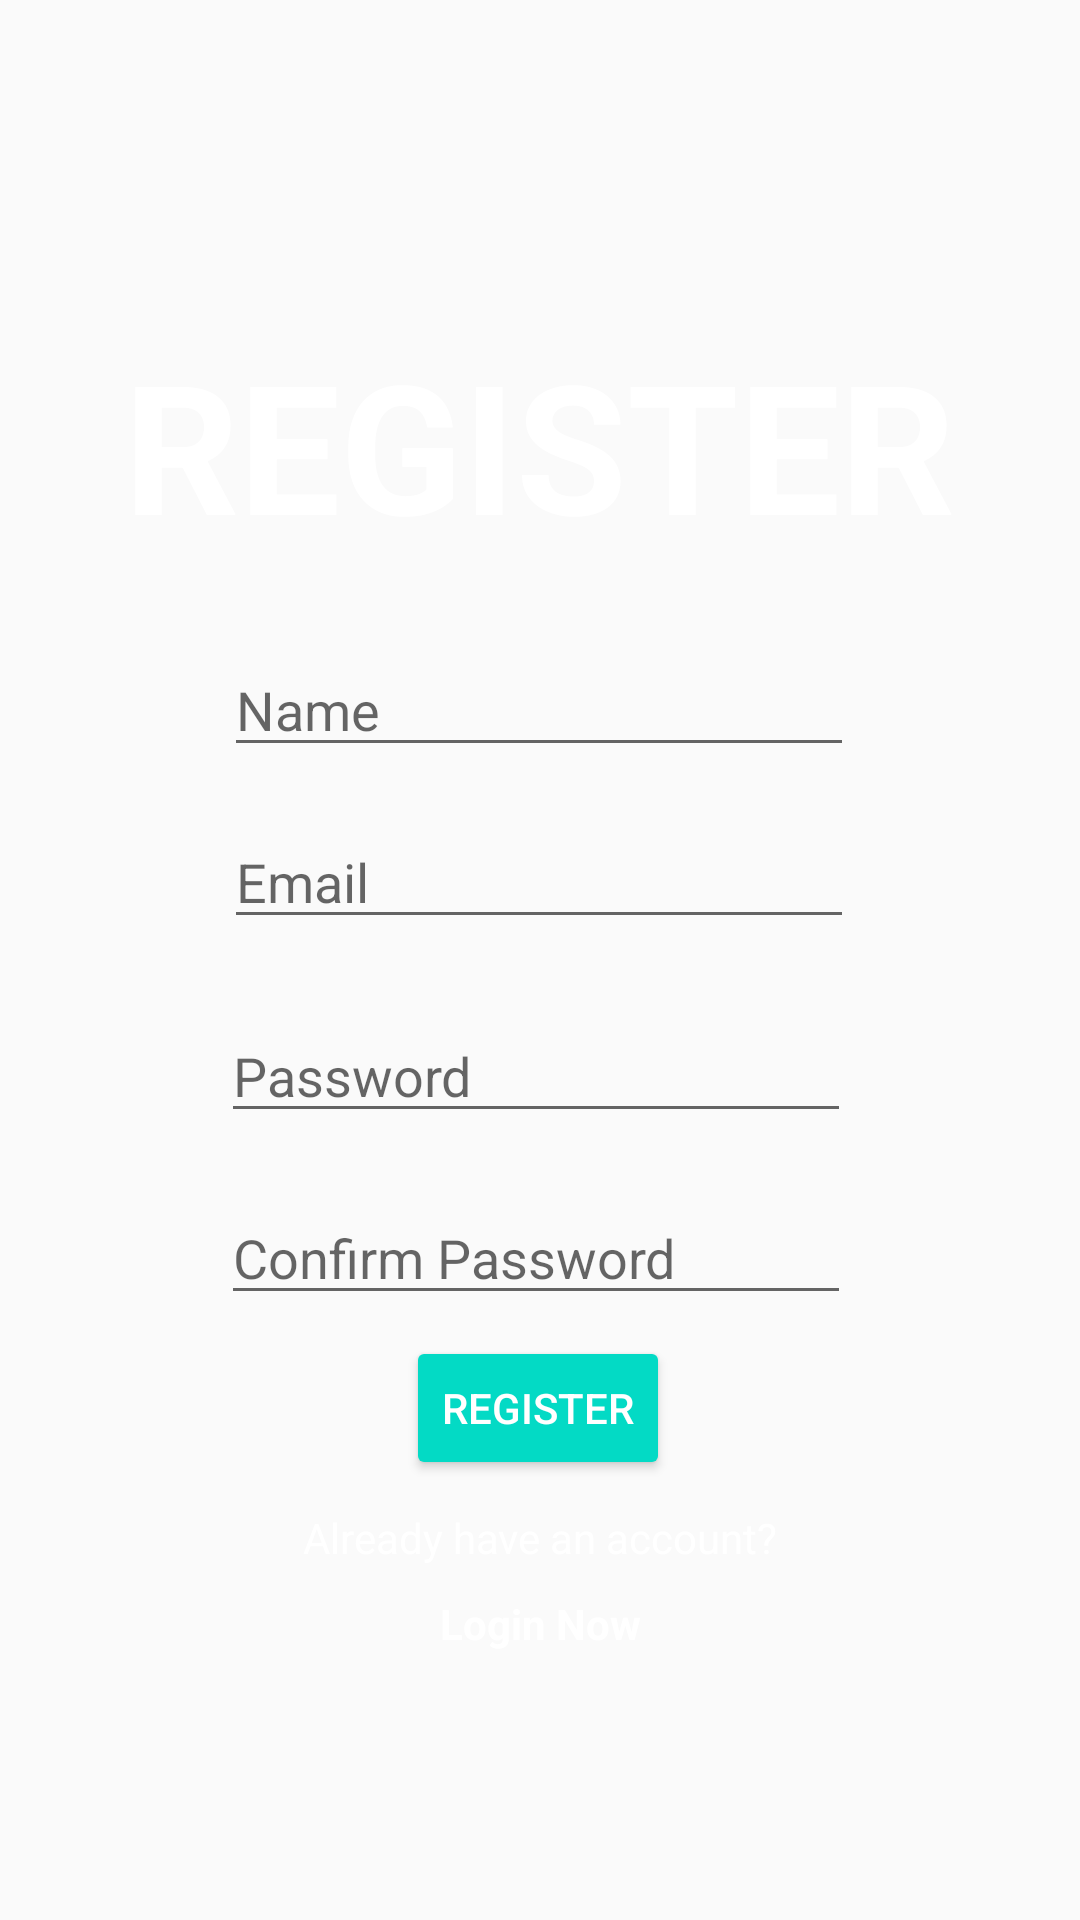

This screen was rendered from an Android layout file. Write that file and the resources it references.
<!-- AndroidManifest.xml: application theme Theme.AppCompat.DayNight -->
<!-- res/layout/activity_register.xml -->
<?xml version="1.0" encoding="utf-8"?>
<androidx.constraintlayout.widget.ConstraintLayout xmlns:android="http://schemas.android.com/apk/res/android"
    xmlns:app="http://schemas.android.com/apk/res-auto"
    xmlns:tools="http://schemas.android.com/tools"
    android:layout_width="match_parent"
    android:layout_height="match_parent"
    android:background="@drawable/bg"
    tools:context=".Register">

    <TextView
        android:id="@+id/textView3"
        android:layout_width="wrap_content"
        android:layout_height="wrap_content"
        android:text="REGISTER"
        android:backgroundTint="@color/teal_200"
        android:textColor="@color/white"
        android:textSize="60sp"
        android:textStyle="bold"
        app:layout_constraintBottom_toBottomOf="parent"
        app:layout_constraintEnd_toEndOf="parent"
        app:layout_constraintHorizontal_bias="0.496"
        app:layout_constraintStart_toStartOf="parent"
        app:layout_constraintTop_toTopOf="parent"
        app:layout_constraintVertical_bias="0.193" />

    <EditText
        android:id="@+id/regEmail"
        android:layout_width="wrap_content"
        android:layout_height="wrap_content"
        android:ems="10"
        android:hint="Email"
        android:textColor="@color/white"
        android:inputType="textEmailAddress"
        app:layout_constraintBottom_toBottomOf="parent"
        app:layout_constraintEnd_toEndOf="parent"
        app:layout_constraintHorizontal_bias="0.497"
        app:layout_constraintStart_toStartOf="parent"
        app:layout_constraintTop_toTopOf="parent"
        app:layout_constraintVertical_bias="0.454" />

    <EditText
        android:id="@+id/confirmPassword"
        android:layout_width="wrap_content"
        android:layout_height="wrap_content"
        android:ems="10"
        android:hint="Confirm Password"
        android:inputType="textPassword"
        android:textColor="@color/white"
        app:layout_constraintBottom_toBottomOf="parent"
        app:layout_constraintEnd_toEndOf="parent"
        app:layout_constraintHorizontal_bias="0.492"
        app:layout_constraintStart_toStartOf="parent"
        app:layout_constraintTop_toTopOf="parent"
        app:layout_constraintVertical_bias="0.663" />

    <EditText
        android:id="@+id/regPassword"
        android:layout_width="wrap_content"
        android:layout_height="wrap_content"
        android:ems="10"
        android:hint="Password"
        android:textColor="@color/white"
        android:inputType="textPassword"
        app:layout_constraintBottom_toBottomOf="parent"
        app:layout_constraintEnd_toEndOf="parent"
        app:layout_constraintHorizontal_bias="0.492"
        app:layout_constraintStart_toStartOf="parent"
        app:layout_constraintTop_toTopOf="parent"
        app:layout_constraintVertical_bias="0.562" />

    <EditText
        android:id="@+id/username"
        android:layout_width="wrap_content"
        android:layout_height="wrap_content"
        android:ems="10"
        android:hint="Name"
        android:textColor="@color/white"
        android:inputType="textPersonName"
        app:layout_constraintBottom_toBottomOf="parent"
        app:layout_constraintEnd_toEndOf="parent"
        app:layout_constraintHorizontal_bias="0.497"
        app:layout_constraintStart_toStartOf="parent"
        app:layout_constraintTop_toTopOf="parent"
        app:layout_constraintVertical_bias="0.358" />

    <TextView
        android:id="@+id/textView4"
        android:layout_width="wrap_content"
        android:layout_height="wrap_content"
        android:text="Already have an account?"
        app:layout_constraintBottom_toBottomOf="parent"
        app:layout_constraintEnd_toEndOf="parent"
        app:layout_constraintStart_toStartOf="parent"
        android:textColor="@color/white"
        app:layout_constraintTop_toTopOf="parent"
        app:layout_constraintVertical_bias="0.81" />

    <TextView
        android:id="@+id/regLogin"
        android:layout_width="wrap_content"
        android:layout_height="wrap_content"
        android:text="Login Now"
        android:textStyle="bold"
        app:layout_constraintBottom_toBottomOf="parent"
        android:textColor="@color/white"
        app:layout_constraintEnd_toEndOf="parent"
        app:layout_constraintStart_toStartOf="parent"
        app:layout_constraintTop_toTopOf="parent"
        app:layout_constraintVertical_bias="0.856" />

    <Button
        android:id="@+id/registerBtn"
        android:layout_width="wrap_content"
        android:layout_height="wrap_content"
        android:text="Register"
        android:backgroundTint="@color/teal_200"
        android:textColor="@color/white"
        app:layout_constraintBottom_toBottomOf="parent"
        app:layout_constraintEnd_toEndOf="parent"
        app:layout_constraintHorizontal_bias="0.498"
        app:layout_constraintStart_toStartOf="parent"
        app:layout_constraintTop_toTopOf="parent"
        app:layout_constraintVertical_bias="0.752" />

</androidx.constraintlayout.widget.ConstraintLayout>
<!-- resources referenced by this layout -->
<resources>

  <!-- not gathered from this repository: default colours our renderer supplied (Android Studio template values) -->
  <color name="teal_200">#FF03DAC5</color>
  <color name="white">#FFFFFFFF</color>
</resources>
